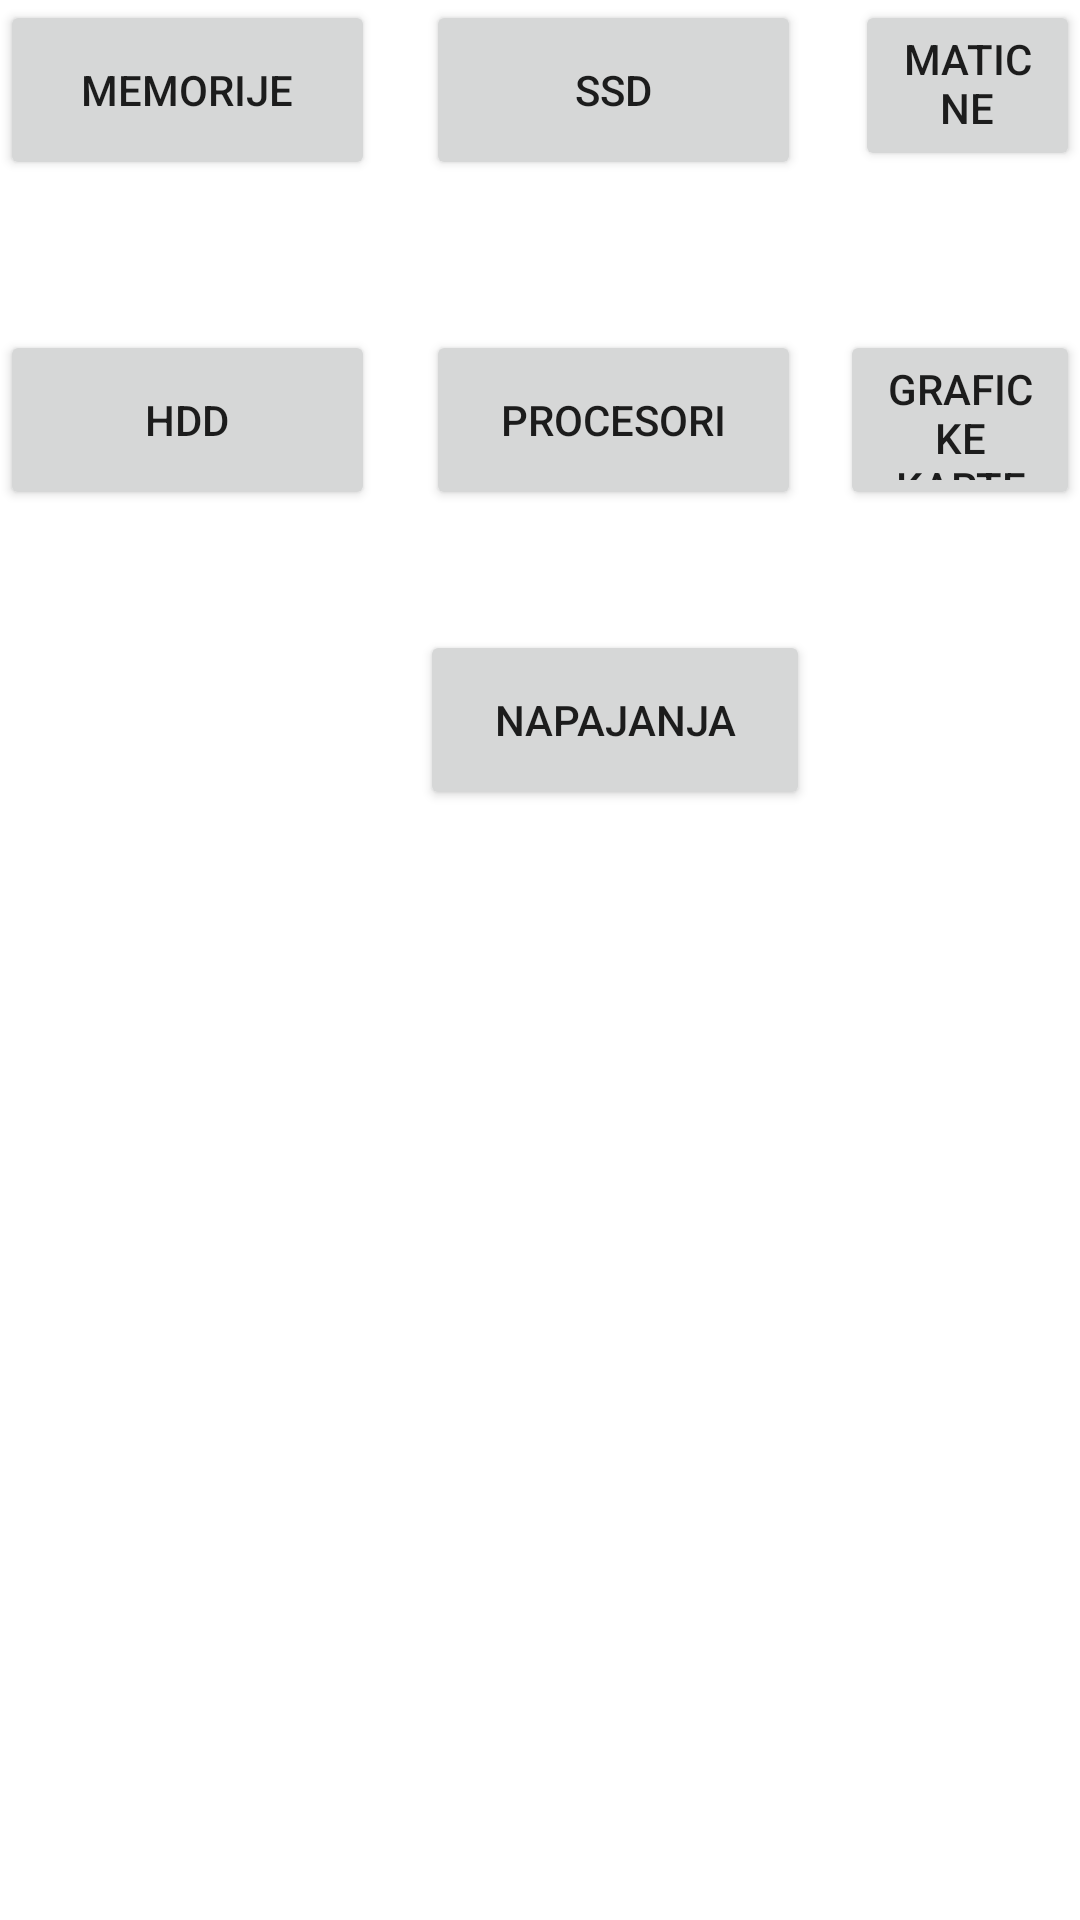

Produce the Android XML layout that renders to this screen, including the resource entries it uses.
<!-- AndroidManifest.xml: application theme Theme.CS330BoskoMarkovic4003Projekat -->
<!-- res/layout/dugmici_raspored.xml -->
<?xml version="1.0" encoding="utf-8"?>
<RelativeLayout xmlns:android="http://schemas.android.com/apk/res/android"
    android:layout_width="wrap_content"
    android:layout_height="wrap_content">

    <Button
        android:id="@+id/ram"
        android:layout_width="125dp"
        android:layout_height="60dp"
        android:text="Memorije" />

    <Button
        android:id="@+id/ssd"
        android:layout_width="125dp"
        android:layout_height="60dp"
        android:layout_marginStart="142dp"
        android:text="SSD" />

    <Button
        android:id="@+id/maticne"
        android:layout_width="110dp"
        android:layout_height="57dp"
        android:layout_marginStart="285dp"
        android:text="Maticne ploce" />

    <Button
        android:id="@+id/hdd"
        android:layout_width="125dp"
        android:layout_height="60dp"
        android:layout_marginTop="110dp"
        android:text="HDD" />

    <Button
        android:id="@+id/procesori"
        android:layout_width="125dp"
        android:layout_height="60dp"
        android:layout_marginStart="142dp"
        android:layout_marginTop="110dp"
        android:text="Procesori" />

    <Button
        android:id="@+id/graficke"
        android:layout_width="125dp"
        android:layout_height="60dp"
        android:layout_marginStart="280dp"
        android:layout_marginTop="110dp"
        android:text="Graficke karte" />

    <Button
        android:id="@+id/napajanja"
        android:layout_width="130dp"
        android:layout_height="60dp"
        android:layout_marginStart="140dp"
        android:layout_marginTop="210dp"
        android:text="Napajanja" />
</RelativeLayout>
<!-- resources referenced by this layout -->
<resources>
  <style name="Theme.CS330BoskoMarkovic4003Projekat" parent="Theme.MaterialComponents.DayNight.DarkActionBar">
          
          <item name="colorPrimary">#FF6822</item>
          <item name="colorPrimaryVariant">#434343</item>
          <item name="colorOnPrimary">@color/white</item>
          
          <item name="colorSecondary">@color/teal_200</item>
          <item name="colorSecondaryVariant">@color/teal_700</item>
          <item name="colorOnSecondary">@color/black</item>
          
          <item name="android:statusBarColor" tools:targetApi="l">?attr/colorPrimaryVariant</item>
          
      </style>
  <!-- not gathered from this repository: default colours our renderer supplied (Android Studio template values) -->
  <color name="teal_200">#FF03DAC5</color>
  <color name="teal_700">#FF018786</color>
  <color name="black">#FF000000</color>
  <color name="white">#FFFFFFFF</color>
</resources>
